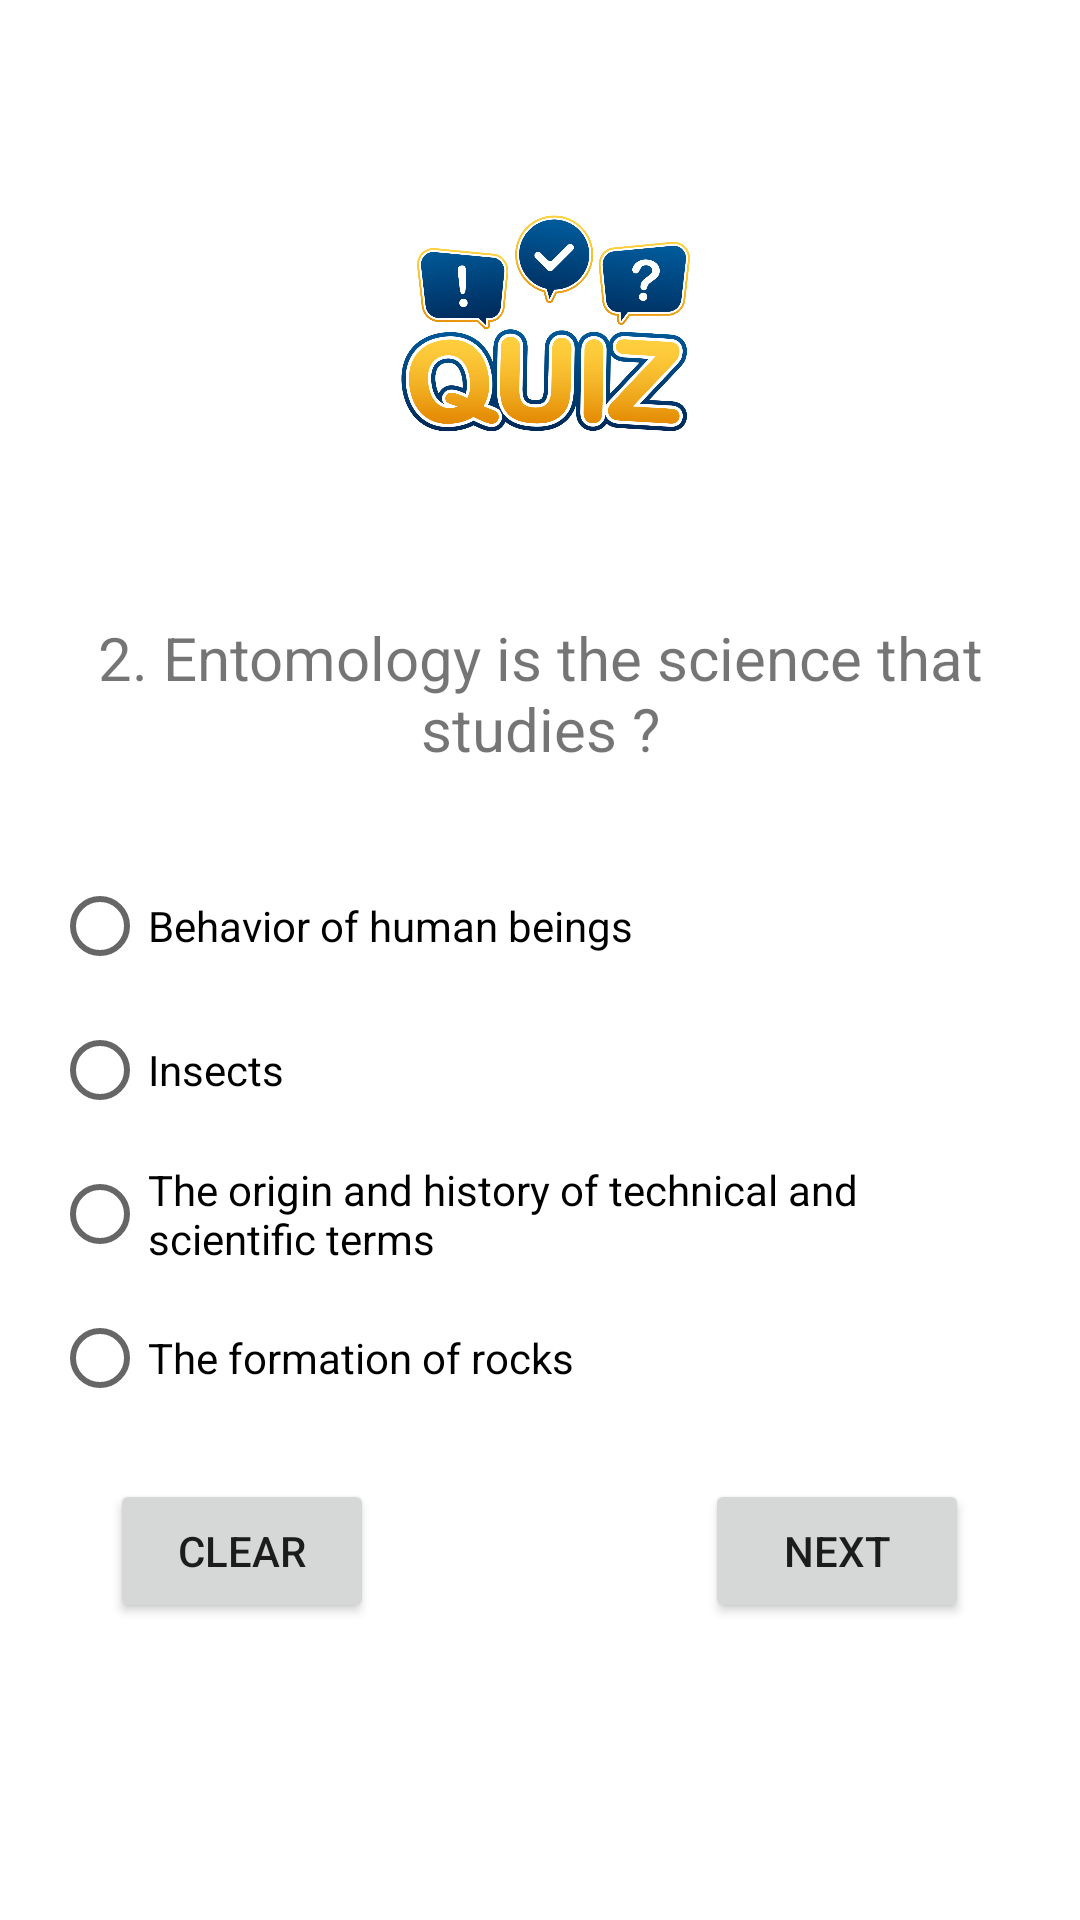

Here is an Android app screen rendered from its layout file. Give the layout XML and the strings, colors and styles it references.
<!-- AndroidManifest.xml: application theme Theme.MultipageQuizApp -->
<!-- res/layout/activity_main2.xml -->
<?xml version="1.0" encoding="utf-8"?>
<androidx.constraintlayout.widget.ConstraintLayout xmlns:android="http://schemas.android.com/apk/res/android"
    xmlns:app="http://schemas.android.com/apk/res-auto"
    xmlns:tools="http://schemas.android.com/tools"
    android:layout_width="match_parent"
    android:layout_height="match_parent"
    tools:context=".MainActivity">

    <ImageView
        android:id="@+id/imageView"
        android:layout_width="161dp"
        android:layout_height="170dp"
        android:foregroundGravity="center"
        app:layout_constraintBottom_toBottomOf="parent"
        app:layout_constraintEnd_toEndOf="parent"
        app:layout_constraintStart_toStartOf="parent"
        app:layout_constraintTop_toTopOf="parent"
        app:layout_constraintVertical_bias="0.031"
        app:srcCompat="@drawable/quiz" />

    <TextView
        android:id="@+id/textView"
        android:layout_width="360dp"
        android:layout_height="59dp"
        android:gravity="center"
        android:text="2. Entomology is the science that studies ?"
        android:textSize="20sp"
        app:layout_constraintBottom_toBottomOf="parent"
        app:layout_constraintEnd_toEndOf="parent"
        app:layout_constraintStart_toStartOf="parent"
        app:layout_constraintTop_toBottomOf="@+id/imageView"
        app:layout_constraintVertical_bias="0.043" />

    <RadioGroup
        android:layout_width="325dp"
        android:id="@+id/hero"
        android:layout_height="196dp"
        android:layout_marginTop="24dp"
        app:layout_constraintBottom_toBottomOf="parent"
        app:layout_constraintEnd_toEndOf="parent"
        app:layout_constraintHorizontal_bias="0.494"
        app:layout_constraintStart_toStartOf="parent"
        app:layout_constraintTop_toBottomOf="@+id/textView"
        app:layout_constraintVertical_bias="0.0">

        <RadioButton
            android:id="@+id/radioButton"
            android:layout_width="match_parent"
            android:layout_height="wrap_content"
            android:text="Behavior of human beings" />

        <RadioButton
            android:id="@+id/radioButton2"
            android:layout_width="match_parent"
            android:layout_height="wrap_content"
            android:text="Insects" />

        <RadioButton
            android:id="@+id/lion"
            android:layout_width="match_parent"
            android:layout_height="wrap_content"
            android:text="The origin and history of technical and scientific terms" />

        <RadioButton
            android:id="@+id/king"
            android:layout_width="match_parent"
            android:layout_height="wrap_content"
            android:text="The formation of rocks" />
    </RadioGroup>

    <Button
        android:id="@+id/button"
        android:layout_width="wrap_content"
        android:layout_height="wrap_content"
        android:text="clear"
        app:layout_constraintBottom_toBottomOf="parent"
        app:layout_constraintEnd_toEndOf="parent"
        app:layout_constraintHorizontal_bias="0.135"
        app:layout_constraintStart_toStartOf="parent"
        app:layout_constraintTop_toTopOf="parent"
        app:layout_constraintVertical_bias="0.833" />

    <Button
        android:id="@+id/button2"
        android:layout_width="wrap_content"
        android:layout_height="wrap_content"
        android:text="Next"
        app:layout_constraintBottom_toBottomOf="parent"
        app:layout_constraintEnd_toEndOf="parent"
        app:layout_constraintHorizontal_bias="0.864"
        app:layout_constraintStart_toStartOf="parent"
        app:layout_constraintTop_toTopOf="parent"
        app:layout_constraintVertical_bias="0.833" />

</androidx.constraintlayout.widget.ConstraintLayout>
<!-- resources referenced by this layout -->
<resources>
  <!-- drawable quiz: png bitmap (drawable, 267830 bytes) -->
  <style name="Theme.MultipageQuizApp" parent="Theme.MaterialComponents.DayNight.DarkActionBar">
          
          <item name="colorPrimary">@color/purple_500</item>
          <item name="colorPrimaryVariant">@color/purple_700</item>
          <item name="colorOnPrimary">@color/white</item>
          
          <item name="colorSecondary">@color/teal_200</item>
          <item name="colorSecondaryVariant">@color/teal_700</item>
          <item name="colorOnSecondary">@color/black</item>
          
          <item name="android:statusBarColor" tools:targetApi="l">?attr/colorPrimaryVariant</item>
          
      </style>
  <!-- not gathered from this repository: default colours our renderer supplied (Android Studio template values) -->
  <color name="purple_500">#FF6200EE</color>
  <color name="purple_700">#FF3700B3</color>
  <color name="teal_200">#FF03DAC5</color>
  <color name="teal_700">#FF018786</color>
  <color name="black">#FF000000</color>
  <color name="white">#FFFFFFFF</color>
</resources>
